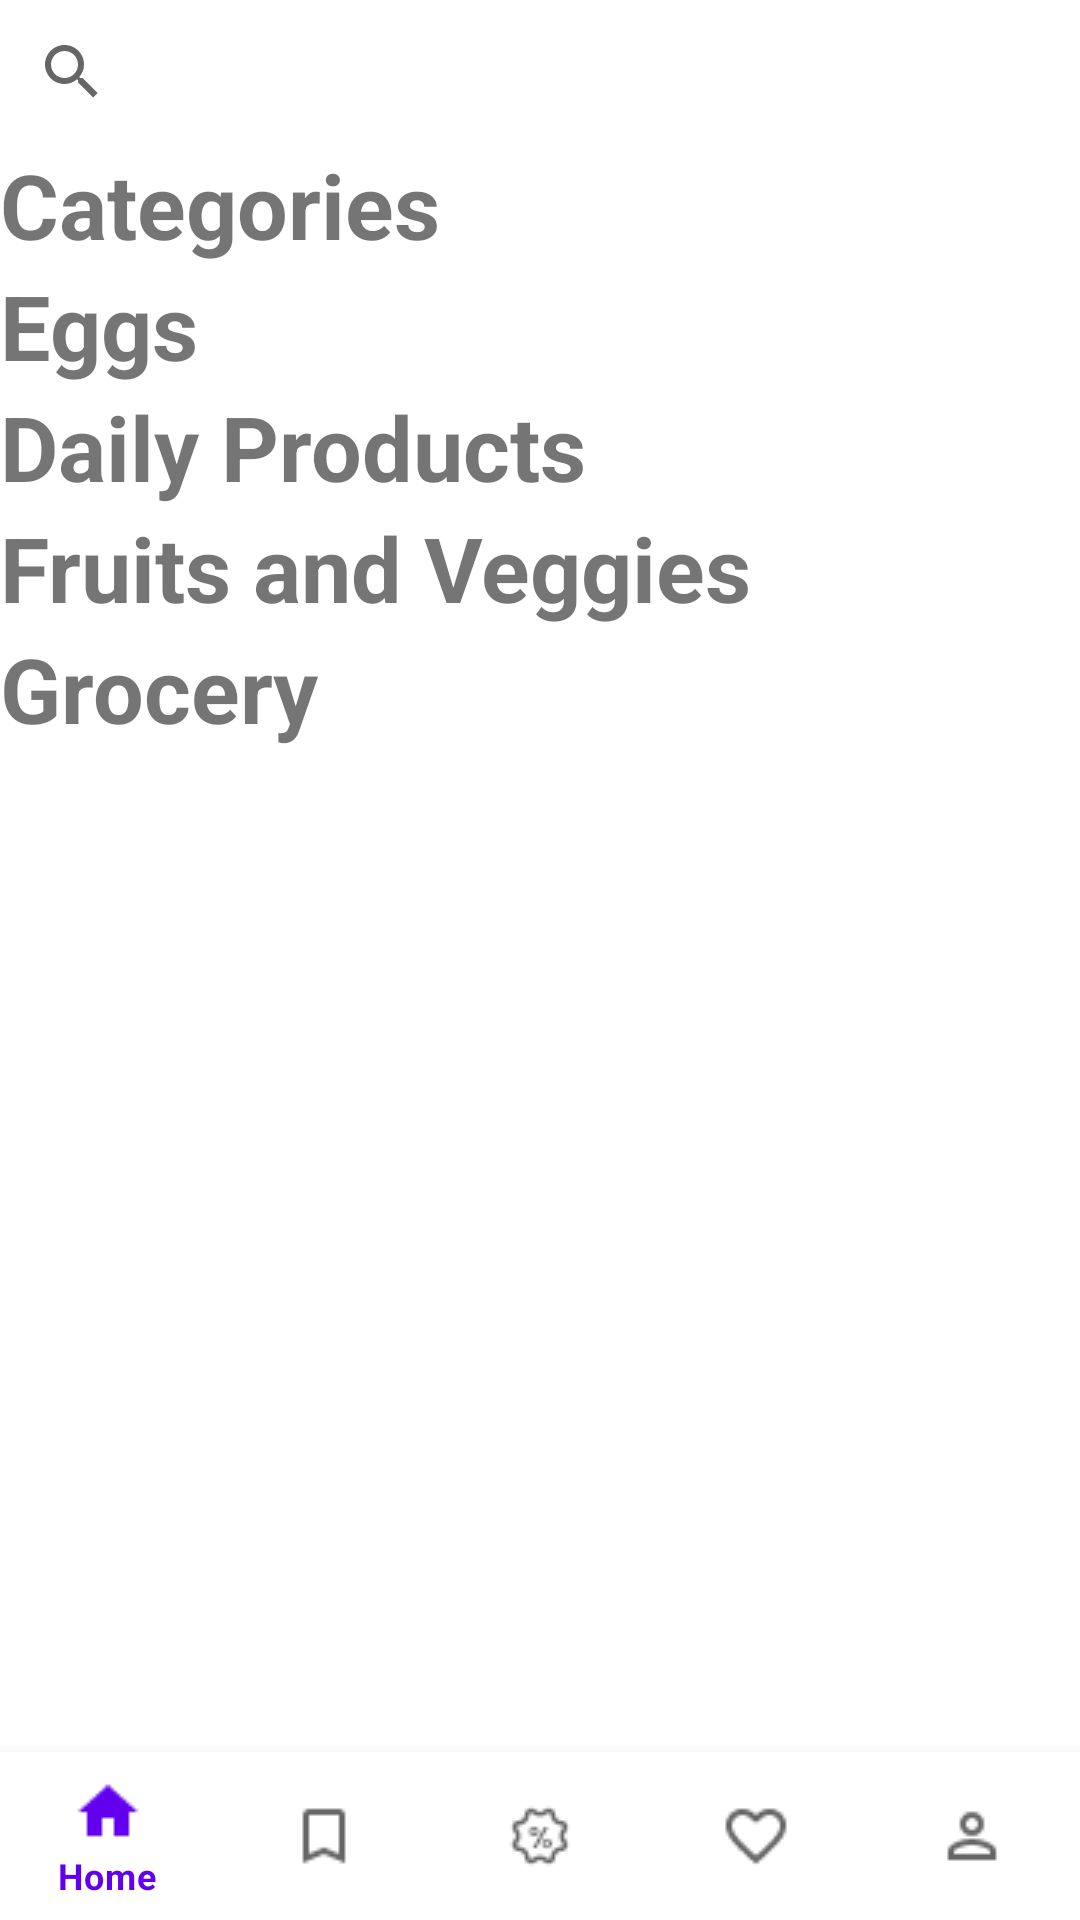

Reconstruct the res/layout file that produces this screen, plus the resources it refers to.
<!-- AndroidManifest.xml: application theme Theme.IPrism -->
<!-- res/layout/activity_main.xml -->
<?xml version="1.0" encoding="utf-8"?>
<androidx.constraintlayout.widget.ConstraintLayout xmlns:android="http://schemas.android.com/apk/res/android"
    xmlns:app="http://schemas.android.com/apk/res-auto"
    xmlns:tools="http://schemas.android.com/tools"
    android:layout_width="match_parent"
    android:layout_height="match_parent"
    tools:context=".MainActivity">

    <ScrollView
        android:id="@+id/scrollView2"
        android:layout_width="match_parent"
        android:layout_height="fill_parent"
        android:scrollbars="none">

        <LinearLayout
            android:id="@+id/layout123"
            android:layout_width="match_parent"
            android:layout_height="match_parent"
            android:orientation="vertical">

            <androidx.appcompat.widget.SearchView
                android:layout_width="match_parent"
                android:id="@+id/searchView"
                android:layout_height="wrap_content"
                android:orientation="horizontal"
                tools:ignore="MissingConstraints" />

            <ViewFlipper
                android:id="@+id/vfFirst"
                android:layout_width="match_parent"
                android:layout_height="wrap_content"
                android:inAnimation="@anim/slide_left"
                android:outAnimation="@anim/slide_right">

                <ImageView
                    android:id="@+id/iv1"
                    android:layout_width="wrap_content"
                    android:layout_height="wrap_content" />

                <ImageView
                    android:id="@+id/iv2"
                    android:layout_width="wrap_content"
                    android:layout_height="wrap_content" />

                <ImageView
                    android:id="@+id/iv3"
                    android:layout_width="wrap_content"
                    android:layout_height="wrap_content" />
            </ViewFlipper>

            <TextView
                android:layout_width="match_parent"
                android:layout_height="wrap_content"
                android:text="Categories"
                android:textSize="30sp"
                android:textStyle="bold" />

            <androidx.recyclerview.widget.RecyclerView
                android:layout_width="match_parent"
                android:layout_height="match_parent" />

            <TextView
                android:layout_width="match_parent"
                android:layout_height="wrap_content"
                android:text="Eggs"
                android:textSize="30sp"
                android:textStyle="bold" />

            <androidx.recyclerview.widget.RecyclerView
                android:id="@+id/rvEggs"
                android:layout_width="match_parent"
                android:layout_height="wrap_content" />

            <TextView
                android:layout_width="match_parent"
                android:layout_height="wrap_content"
                android:text="Daily Products"
                android:textSize="30sp"
                android:textStyle="bold" />

            <androidx.recyclerview.widget.RecyclerView
                android:id="@+id/rvDailyProducts"
                android:layout_width="match_parent"
                android:layout_height="match_parent" />

            <TextView
                android:layout_width="match_parent"
                android:layout_height="wrap_content"
                android:text="Fruits and Veggies"
                android:textSize="30sp"
                android:textStyle="bold" />

            <androidx.recyclerview.widget.RecyclerView
                android:id="@+id/rvFruitsnVeggies"
                android:layout_width="match_parent"
                android:layout_height="match_parent" />

            <TextView
                android:layout_width="match_parent"
                android:layout_height="wrap_content"
                android:text="Grocery"
                android:textSize="30sp"
                android:textStyle="bold" />

            <androidx.recyclerview.widget.RecyclerView
                android:id="@+id/rvGrocery"
                android:layout_width="match_parent"
                android:layout_height="match_parent" />


        </LinearLayout>
    </ScrollView>

    <com.google.android.material.bottomnavigation.BottomNavigationView
        android:id="@+id/bottomNavigationView"
        android:layout_width="match_parent"
        android:layout_height="wrap_content"
        app:layout_constraintBottom_toBottomOf="@+id/scrollView2"
        app:menu="@menu/bottom_nav_menu" />

</androidx.constraintlayout.widget.ConstraintLayout>
<!-- resources referenced by this layout -->
<resources>
  <style name="Theme.IPrism" parent="Theme.MaterialComponents.DayNight.DarkActionBar">
          
          <item name="colorPrimary">@color/purple_500</item>
          <item name="colorPrimaryVariant">@color/purple_700</item>
          <item name="colorOnPrimary">@color/white</item>
          
          <item name="colorSecondary">@color/teal_200</item>
          <item name="colorSecondaryVariant">@color/teal_700</item>
          <item name="colorOnSecondary">@color/black</item>
          
          <item name="android:statusBarColor" tools:targetApi="l">?attr/colorPrimaryVariant</item>
          
      </style>
  <!-- not gathered from this repository: default colours our renderer supplied (Android Studio template values) -->
  <color name="purple_500">#FF6200EE</color>
  <color name="purple_700">#FF3700B3</color>
  <color name="teal_200">#FF03DAC5</color>
  <color name="teal_700">#FF018786</color>
  <color name="black">#FF000000</color>
  <color name="white">#FFFFFFFF</color>
</resources>
